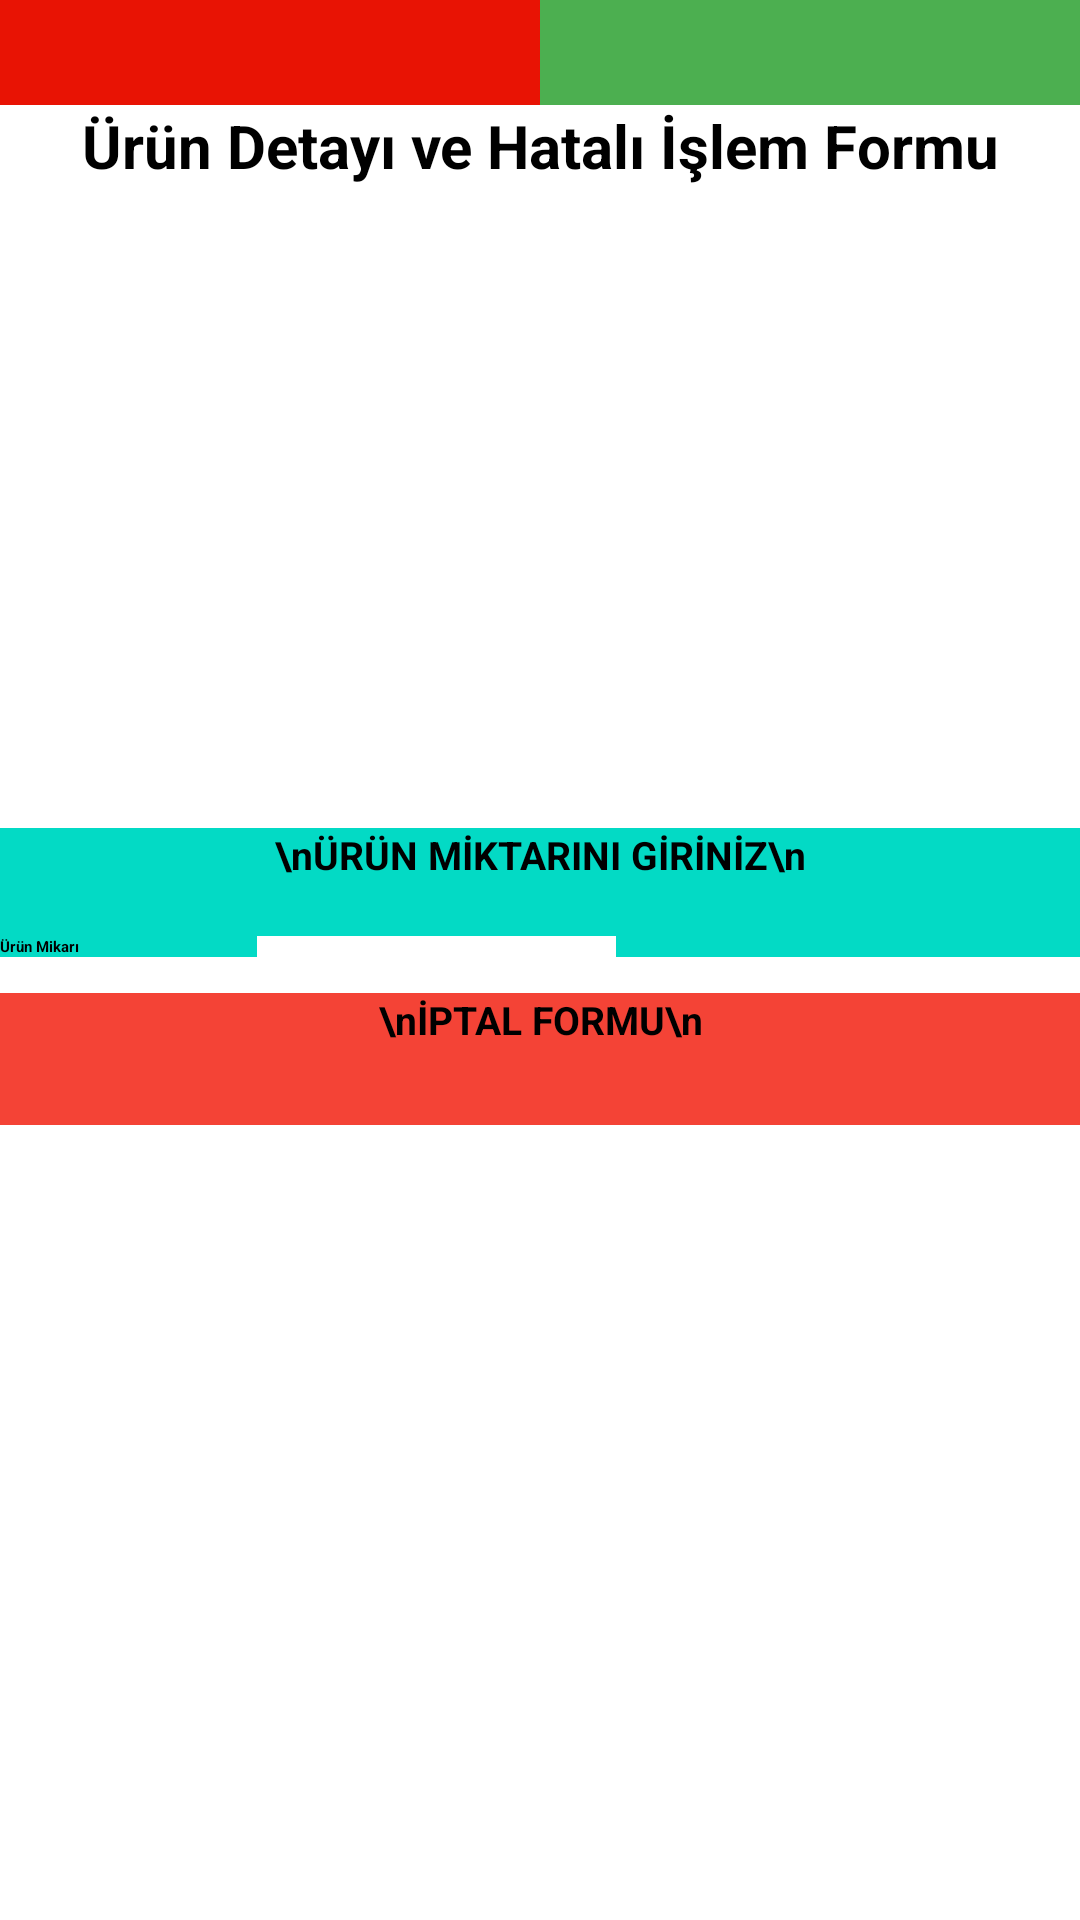

Android layout source for this screen:
<!-- AndroidManifest.xml: application theme Theme.MrPoundLast -->
<!-- res/layout/activity_product_details.xml -->
<?xml version="1.0" encoding="utf-8"?>
<LinearLayout xmlns:android="http://schemas.android.com/apk/res/android"
    xmlns:app="http://schemas.android.com/apk/res-auto"
    xmlns:tools="http://schemas.android.com/tools"
    android:layout_width="match_parent"
    android:layout_height="match_parent"
    android:orientation="vertical"
    tools:context=".ProductDetails" >
    <LinearLayout
        android:layout_width="match_parent"
        android:layout_height="wrap_content"
        android:orientation="horizontal">


        <ImageButton
            android:id="@+id/ButtonBack"
            android:layout_width="15dp"
            android:layout_height="35dp"
            android:layout_weight="1"

            android:background="#E81304"
            android:tint="#FFFFFF"
            app:srcCompat="?attr/actionModeCloseDrawable" />

        <Button
            android:layout_width="wrap_content"
            android:layout_height="35dp"
            android:background="#00FFFFFF"
            />

        <ImageButton
            android:id="@+id/buttonForward"
            android:layout_width="15dp"
            android:layout_height="35dp"
            android:layout_weight="1"
            android:background="#4CAF50"
            app:srcCompat="@android:drawable/ic_media_play" />

    </LinearLayout>

    <LinearLayout
        android:layout_width="match_parent"
        android:layout_height="wrap_content"
        android:orientation="horizontal"/>

    <LinearLayout
        android:layout_width="match_parent"
        android:layout_height="wrap_content"
        android:orientation="horizontal">

        <TextView
            android:id="@+id/textView5"
            android:layout_width="match_parent"
            android:layout_height="wrap_content"
            android:layout_weight="1"
            android:text="Ürün Detayı ve Hatalı İşlem Formu"
            android:textAlignment="center"
            android:textSize="20sp"
            android:textStyle="bold" />

    </LinearLayout>

    <LinearLayout
        android:layout_width="match_parent"
        android:layout_height="wrap_content"
        android:orientation="horizontal"/>


    <LinearLayout
        android:layout_width="match_parent"
        android:layout_height="100dp"
        android:orientation="horizontal">


        <ImageView
            android:id="@+id/productPicture"
            android:layout_width="match_parent"
            android:layout_height="102dp"
            android:layout_gravity="center_horizontal" />


    </LinearLayout>

    <LinearLayout
        android:layout_width="match_parent"
        android:layout_height="114dp"
        android:orientation="horizontal">

        <TextView
            android:id="@+id/informationText"
            android:layout_width="wrap_content"
            android:layout_height="match_parent"
            android:textSize="15dp"
            android:textStyle="bold" />
    </LinearLayout>

    <LinearLayout
        android:layout_width="match_parent"
        android:layout_height="wrap_content"
        android:orientation="horizontal"
        android:id="@+id/productAmountLayout1"
        >

        <TextView
            android:layout_width="match_parent"
            android:layout_height="36dp"
            android:background="@color/teal_200"
            android:text="\nÜRÜN MİKTARINI GİRİNİZ\n"
            android:textAlignment="center"
            android:textSize="13dp"
            android:textStyle="bold" />


    </LinearLayout>

    <LinearLayout
        android:layout_width="match_parent"
        android:layout_height="wrap_content"
        android:orientation="horizontal"/>

    <LinearLayout
        android:id="@+id/linearLayoutAcceptShipmentWeightLayout"
        android:layout_width="match_parent"
        android:layout_height="wrap_content"
        android:orientation="horizontal"/>

    <LinearLayout
        android:layout_width="match_parent"
        android:layout_height="wrap_content"
        android:orientation="horizontal"/>


    <LinearLayout
        android:layout_width="match_parent"
        android:layout_height="wrap_content"
        android:orientation="horizontal"/>
     <LinearLayout
         android:layout_width="match_parent"
         android:layout_height="wrap_content"   />
    <LinearLayout
        android:layout_width="match_parent"
        android:layout_height="wrap_content"
        android:orientation="horizontal"
        android:id="@+id/productAmountLayout2"

        >
        <TextView
            android:id="@+id/textView12"
            android:layout_width="wrap_content"
            android:layout_height="match_parent"
            android:layout_weight="1"
            android:text="Ürün Mikarı"
            android:textStyle="bold"
            android:background="@color/teal_200"
            />
        <EditText
            android:id="@+id/amountText"
            android:layout_width="wrap_content"
            android:layout_height="match_parent"
            android:layout_weight="1"
            android:ems="10"
            android:inputType="number"
            />

        <ImageButton
            android:id="@+id/ButtonAmount"
            android:layout_width="95dp"
            android:layout_height="match_parent"
            android:layout_weight="1"
            android:background="@color/teal_200"
            app:srcCompat="?android:attr/textCheckMark" />


    </LinearLayout>

    <TextView
        android:layout_width="match_parent"
        android:layout_height="12dp"
        android:background="#FFFFFF"
         android:textAlignment="center"
        android:textSize="13dp"

        />

    <LinearLayout
        android:layout_width="match_parent"
        android:layout_height="wrap_content"
        android:orientation="horizontal"
        android:id="@+id/xasd"
        >

    </LinearLayout>

    <TextView
        android:layout_width="match_parent"
        android:layout_height="44dp"
        android:background="#F44336"
        android:text="\nİPTAL FORMU\n"
        android:textAlignment="center"
        android:textSize="13dp"
        android:textStyle="bold"

        />

    <LinearLayout
        android:layout_width="match_parent"
        android:layout_height="wrap_content"
        android:orientation="horizontal"
        android:id="@+id/CancelFormLayout1"
        >

    </LinearLayout>

    <ListView
        android:id="@+id/cancelReasonsForm"
        android:layout_width="match_parent"
        android:layout_height="312dp" />

    <LinearLayout
        android:layout_width="match_parent"
        android:layout_height="wrap_content"
        android:orientation="horizontal"
        android:id="@+id/CancelFormLayout2"
        >

    </LinearLayout>


    <LinearLayout
        android:layout_width="match_parent"
        android:layout_height="wrap_content"
        android:orientation="horizontal">



    </LinearLayout>

</LinearLayout>
<!-- resources referenced by this layout -->
<resources>
  <style name="Theme.MrPoundLast" parent="Theme.AppCompat.Light.DarkActionBar">
          
          <item name="colorPrimary">@color/purple_200</item>
          <item name="colorPrimaryDark">@color/purple_700</item>
          <item name="colorAccent">@color/teal_200</item>
          
      </style>
  <!-- not gathered from this repository: default colours our renderer supplied (Android Studio template values) -->
  <color name="purple_200">#FFBB86FC</color>
  <color name="purple_700">#FF3700B3</color>
  <color name="teal_200">#FF03DAC5</color>
</resources>
